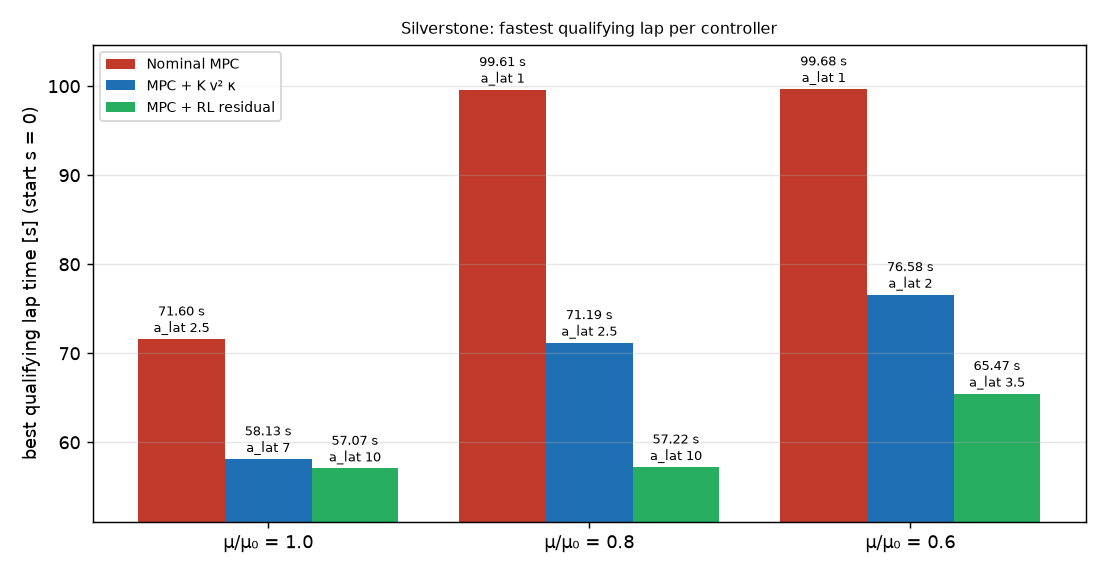

Source data for this figure (header and first rows):
mu_scale, controller, best_a_lat, lap_time, max_ey, gap_s_vs_nominal
1.000, nominal, 2.500, 71.6, 0.141, 0.000
1.000, ff, 7.000, 58.13, 0.467, 13.47
1.000, residual, 10, 57.07, 0.237, 14.53
0.800, nominal, 1.000, 99.61, 0.076, 0.000
0.800, ff, 2.500, 71.19, 0.131, 28.42
0.800, residual, 10, 57.22, 0.338, 42.39
0.600, nominal, 1.000, 99.68, 0.093, 0.000
0.600, ff, 2.000, 76.58, 0.118, 23.1
0.600, residual, 3.500, 65.47, 0.120, 34.21
